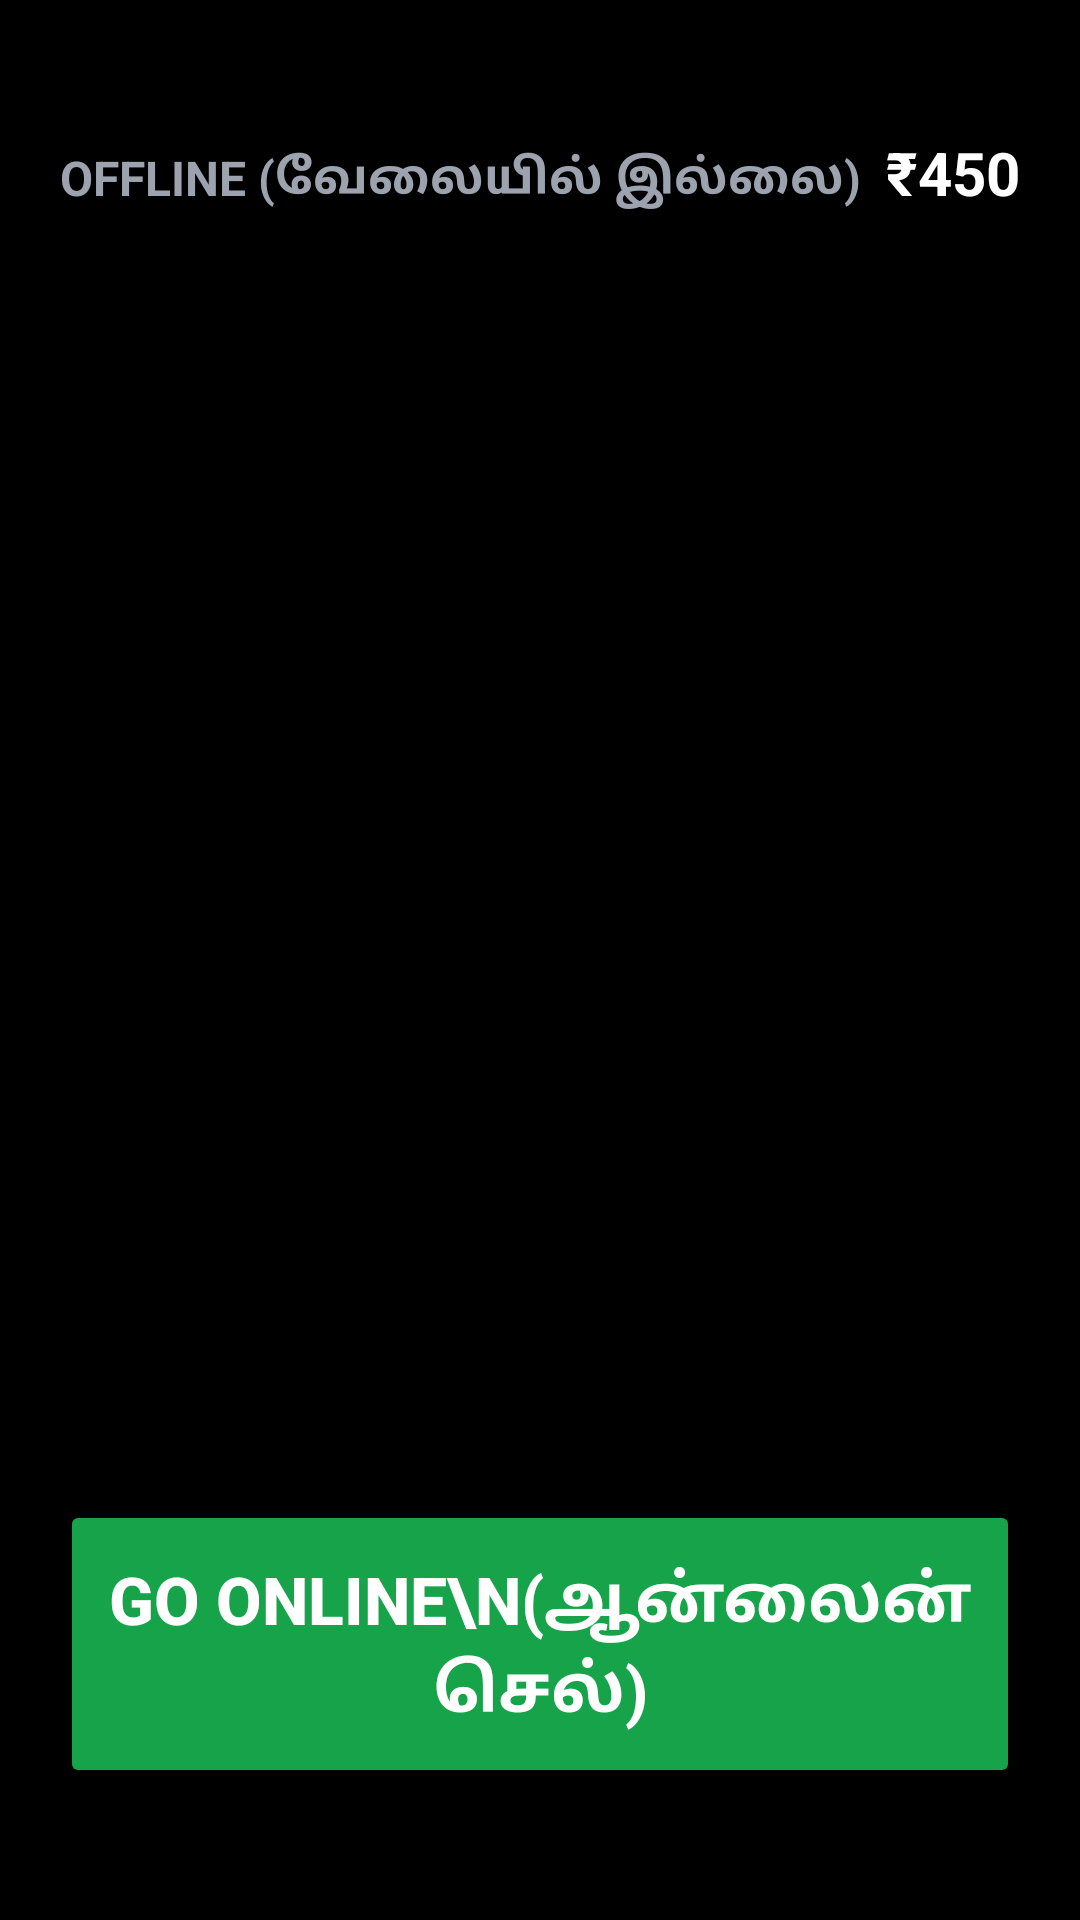

Android layout source for this screen:
<!-- AndroidManifest.xml: application theme Theme.KarurTaxiDriver -->
<!-- res/layout/activity_driver_duty.xml -->
<?xml version="1.0" encoding="utf-8"?>
<LinearLayout xmlns:android="http://schemas.android.com/apk/res/android"
    android:layout_width="match_parent"
    android:layout_height="match_parent"
    android:orientation="vertical"
    android:background="#000000"
    android:padding="20dp">

    
    <LinearLayout
        android:layout_width="match_parent"
        android:layout_height="wrap_content"
        android:orientation="horizontal"
        android:layout_marginTop="24dp">

        <TextView
            android:id="@+id/tv_duty_status"
            android:layout_width="0dp"
            android:layout_height="wrap_content"
            android:layout_weight="1"
            android:text="OFFLINE (வேலையில் இல்லை)"
            android:textColor="#9CA3AF"
            android:textSize="16sp"
            android:textStyle="bold" />

        <TextView
            android:id="@+id/tv_wallet_balance"
            android:layout_width="wrap_content"
            android:layout_height="wrap_content"
            android:text="₹450"
            android:textColor="#FFFFFF"
            android:textSize="20sp"
            android:textStyle="bold" />
    </LinearLayout>

    
    <LinearLayout
        android:id="@+id/card_wallet_lock"
        android:layout_width="match_parent"
        android:layout_height="wrap_content"
        android:orientation="vertical"
        android:background="#331A0000"
        android:padding="16dp"
        android:layout_marginTop="16dp"
        android:visibility="gone">

        <TextView
            android:layout_width="wrap_content"
            android:layout_height="wrap_content"
            android:text="⚠️ WALLET LOCKED / கணக்கு முடக்கப்பட்டது"
            android:textColor="#EF4444"
            android:textSize="14sp"
            android:textStyle="bold" />

        <TextView
            android:layout_width="wrap_content"
            android:layout_height="wrap_content"
            android:text="Your balance is below -₹300. Recharge to receive new rides."
            android:textColor="#FFFFFF"
            android:textSize="13sp"
            android:layout_marginTop="4dp" />

        <Button
            android:id="@+id/btn_recharge_upi"
            android:layout_width="match_parent"
            android:layout_height="48dp"
            android:text="RECHARGE VIA UPI (₹500)"
            android:backgroundTint="#FFC107"
            android:textColor="#000000"
            android:textStyle="bold"
            android:layout_marginTop="10dp" />
    </LinearLayout>

    
    <LinearLayout
        android:id="@+id/card_active_ride"
        android:layout_width="match_parent"
        android:layout_height="wrap_content"
        android:orientation="vertical"
        android:background="#1E1E1E"
        android:padding="16dp"
        android:layout_marginTop="16dp"
        android:visibility="gone">

        <TextView
            android:layout_width="wrap_content"
            android:layout_height="wrap_content"
            android:text="TRIP IN PROGRESS (பயணம் நடைபெறுகிறது)"
            android:textColor="#2563EB"
            android:textSize="14sp"
            android:textStyle="bold" />

        
        <Button
            android:id="@+id/btn_arrived"
            android:layout_width="match_parent"
            android:layout_height="52dp"
            android:text="ARRIVED AT PICKUP (வந்துவிட்டேன்)"
            android:backgroundTint="#2563EB"
            android:textColor="#FFFFFF"
            android:textStyle="bold"
            android:layout_marginTop="12dp" />

        <Button
            android:id="@+id/btn_enter_pin"
            android:layout_width="match_parent"
            android:layout_height="52dp"
            android:text="ENTER CUSTOMER PIN (OTP உள்ளிடவும்)"
            android:backgroundTint="#FFC107"
            android:textColor="#000000"
            android:textStyle="bold"
            android:layout_marginTop="12dp"
            android:visibility="gone" />

        <Button
            android:id="@+id/btn_complete_trip"
            android:layout_width="match_parent"
            android:layout_height="52dp"
            android:text="SWIPE TO COMPLETE TRIP (முடிக்கவும்)"
            android:backgroundTint="#16A34A"
            android:textColor="#FFFFFF"
            android:textStyle="bold"
            android:layout_marginTop="12dp"
            android:visibility="gone" />
    </LinearLayout>

    <View
        android:layout_width="match_parent"
        android:layout_height="0dp"
        android:layout_weight="1" />

    
    <Button
        android:id="@+id/btn_duty_toggle"
        android:layout_width="match_parent"
        android:layout_height="96dp"
        android:text="GO ONLINE\n(ஆன்லைன் செல்)"
        android:backgroundTint="#16A34A"
        android:textColor="#FFFFFF"
        android:textSize="22sp"
        android:textStyle="bold"
        android:layout_marginBottom="24dp" />

</LinearLayout>
<!-- resources referenced by this layout -->
<resources>
  <style name="Theme.KarurTaxiDriver" parent="Theme.MaterialComponents.DayNight.NoActionBar">
          <item name="colorPrimary">@color/pure_white</item>
          <item name="colorOnPrimary">@color/pure_black</item>
          <item name="colorSecondary">@color/pure_white</item>
          <item name="colorOnSecondary">@color/pure_black</item>
          <item name="android:statusBarColor">@color/pure_black</item>
          <item name="android:navigationBarColor">@color/pure_black</item>
          <item name="android:windowBackground">@color/pure_black</item>
      </style>
  <color name="pure_white">#FFFFFF</color>
  <color name="pure_black">#000000</color>
</resources>
